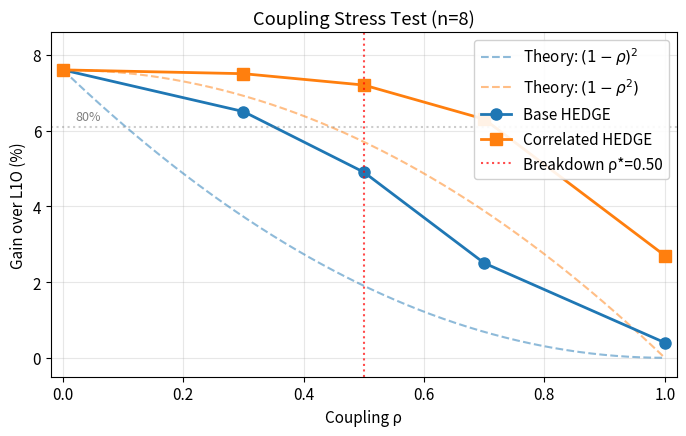

Recreate this plot in Python. (Note: this script raises an exception after producing the figure.)
#!/usr/bin/env python3
"""
Plot coupling degradation (Figure 4 / B2_coupling_degradation.pdf).

Base HEDGE degrades at (1-ρ)²; Correlated HEDGE retains >80% at ρ≤0.7.
"""

import json
import os
import sys

import numpy as np
import matplotlib.pyplot as plt
import matplotlib

matplotlib.rcParams['font.size'] = 11

OUTPUT_DIR = "/data/jackey_workspace/hedge_results"


def plot_coupling(results_file=None):
    """Generate coupling degradation figure."""
    if results_file and os.path.exists(results_file):
        with open(results_file) as f:
            all_results = json.load(f)
        rhos = sorted(set(r["rho"] for r in all_results))
        hedge_gains = []
        corr_gains = []
        for rho in rhos:
            r_res = [r for r in all_results if r["rho"] == rho]
            l1o = np.mean([r["l1o_acc"] for r in r_res])
            hedge = np.mean([r["hedge_acc"] for r in r_res])
            corr = np.mean([r["corr_hedge_acc"] for r in r_res])
            hedge_gains.append(hedge - l1o)
            corr_gains.append(corr - l1o)
    else:
        rhos = [0.0, 0.3, 0.5, 0.7, 1.0]
        hedge_gains = [7.6, 6.5, 4.9, 2.5, 0.4]
        corr_gains = [7.6, 7.5, 7.2, 6.3, 2.7]

    # Theory curves
    rho_fine = np.linspace(0, 1, 50)
    max_gain = hedge_gains[0]
    theory_base = max_gain * (1 - rho_fine) ** 2
    theory_corr = max_gain * (1 - rho_fine ** 2)

    fig, ax = plt.subplots(1, 1, figsize=(7, 4.5))

    ax.plot(rho_fine, theory_base, '--', color='#1f77b4', alpha=0.5, label='Theory: $(1-\\rho)^2$')
    ax.plot(rho_fine, theory_corr, '--', color='#ff7f0e', alpha=0.5, label='Theory: $(1-\\rho^2)$')
    ax.plot(rhos, hedge_gains, 'o-', color='#1f77b4', linewidth=2, markersize=8, label='Base HEDGE')
    ax.plot(rhos, corr_gains, 's-', color='#ff7f0e', linewidth=2, markersize=8, label='Correlated HEDGE')

    # Breakdown point
    n = 8
    rho_star = 1 - np.sqrt(2 / n)
    ax.axvline(x=rho_star, color='red', linestyle=':', alpha=0.7, label=f'Breakdown ρ*={rho_star:.2f}')

    # 80% line
    ax.axhline(y=max_gain * 0.8, color='gray', linestyle=':', alpha=0.4)
    ax.text(0.02, max_gain * 0.8 + 0.2, '80%', fontsize=9, color='gray')

    ax.set_xlabel('Coupling ρ')
    ax.set_ylabel('Gain over L1O (%)')
    ax.set_title('Coupling Stress Test (n=8)')
    ax.legend(loc='upper right', framealpha=0.9)
    ax.grid(True, alpha=0.3)
    ax.set_xlim(-0.02, 1.02)
    ax.set_ylim(-0.5, max_gain + 1)

    plt.tight_layout()
    output_path = os.path.join(OUTPUT_DIR, "B2_coupling_degradation.pdf")
    os.makedirs(os.path.dirname(output_path), exist_ok=True)
    plt.savefig(output_path, dpi=300, bbox_inches='tight')
    plt.savefig(output_path.replace('.pdf', '.png'), dpi=150, bbox_inches='tight')
    print(f"Saved: {output_path}")
    plt.close()


if __name__ == "__main__":
    results_file = sys.argv[1] if len(sys.argv) > 1 else None
    plot_coupling(results_file)
